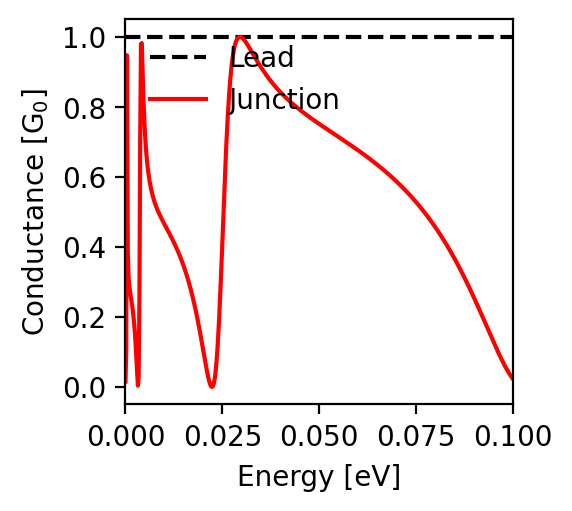

The table this chart was drawn from, first rows:
energy; conductance
-0.1; 0.023
-0.0998; 0.026
-0.0996; 0.029
-0.0994; 0.032
-0.0992; 0.036
-0.099; 0.039
-0.0988; 0.043
-0.0986; 0.047
-0.0984; 0.05
-0.0982; 0.054
-0.098; 0.058
-0.0978; 0.063
-0.0976; 0.067
-0.0974; 0.071
-0.0972; 0.076
-0.097; 0.08
-0.0968; 0.085
-0.0966; 0.089
-0.0964; 0.094
-0.0962; 0.099
-0.096; 0.104
-0.0958; 0.108
-0.0956; 0.113
-0.0954; 0.118
-0.0952; 0.123
-0.095; 0.128
-0.0948; 0.133
-0.0946; 0.138
-0.0944; 0.143
-0.0942; 0.148
-0.094; 0.153
-0.0938; 0.158
-0.0936; 0.164
-0.0934; 0.169
-0.0932; 0.174
-0.093; 0.179
-0.0928; 0.184
-0.0926; 0.189
-0.0924; 0.194
-0.0922; 0.199
-0.092; 0.204
-0.0918; 0.209
-0.0916; 0.214
-0.0914; 0.219
-0.0912; 0.224
-0.091; 0.229
-0.0908; 0.234
-0.0906; 0.239
-0.0904; 0.244
-0.0902; 0.249
-0.09; 0.254
-0.0898; 0.258
-0.0896; 0.263
-0.0894; 0.268
-0.0892; 0.273
-0.089; 0.278
-0.0888; 0.282
-0.0886; 0.287
-0.0884; 0.291
-0.0882; 0.296
... 941 more rows
